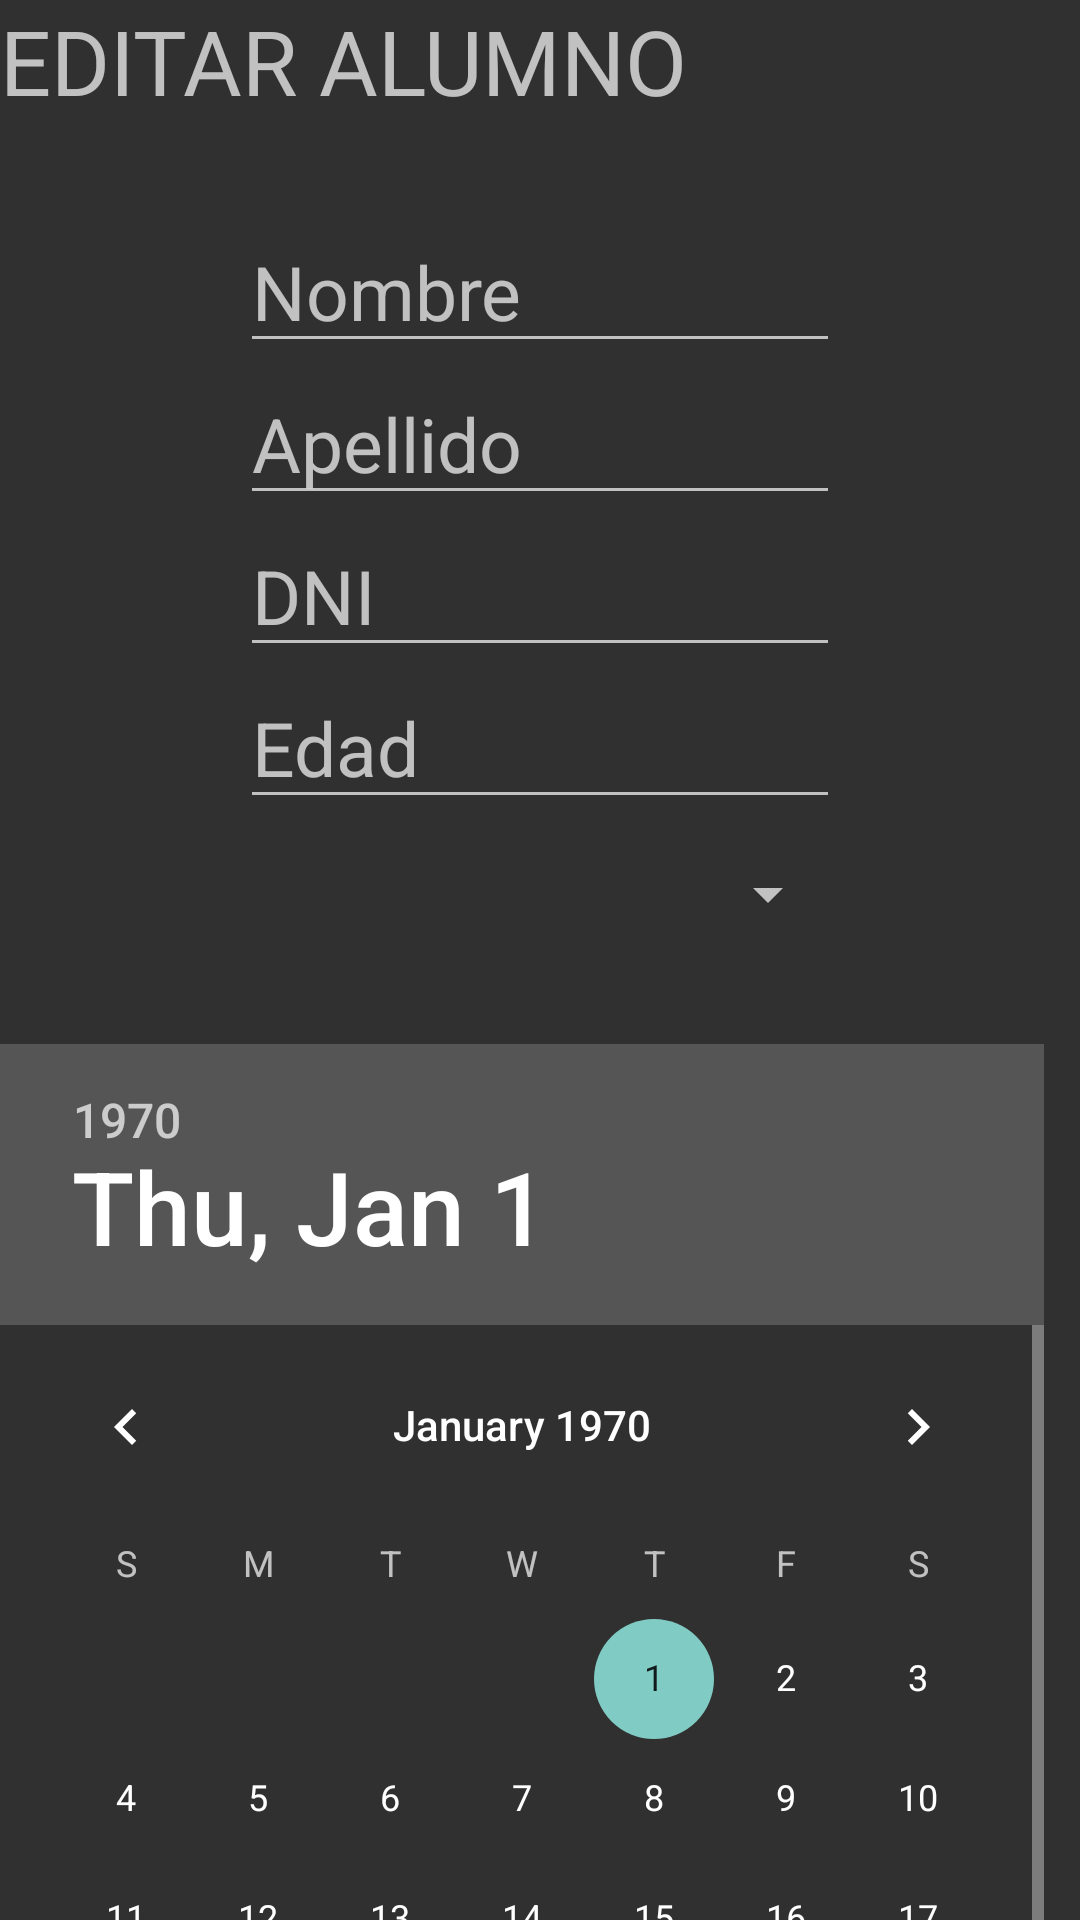

This screen was rendered from an Android layout file. Write that file and the resources it references.
<!-- AndroidManifest.xml: application theme AppTheme -->
<!-- res/layout/editar_alumno.xml -->
<?xml version="1.0" encoding="utf-8"?>
<LinearLayout xmlns:android="http://schemas.android.com/apk/res/android"
    android:orientation="vertical" android:layout_width="wrap_content"
    android:layout_height="match_parent"
    android:layout_gravity="center_horizontal">

    <TextView
        android:layout_width="wrap_content"
        android:layout_height="wrap_content"
        android:layout_marginBottom="30dp"
        android:text="EDITAR ALUMNO"
        android:textSize="30dp" />
    <EditText
        android:id="@+id/editar_alumno_nombre"
        android:layout_width="200dp"
        android:layout_height="wrap_content"
        android:layout_gravity="center_horizontal"
        android:hint="Nombre"
        android:singleLine="true"
        android:textSize="25dp" />
    <EditText
        android:id="@+id/editar_alumno_apellido"
        android:layout_width="200dp"
        android:layout_height="wrap_content"
        android:layout_gravity="center_horizontal"
        android:hint="Apellido"
        android:singleLine="true"
        android:textSize="25dp" />
    <EditText
        android:id="@+id/editar_alumno_dni"
        android:layout_width="200dp"
        android:layout_height="wrap_content"
        android:layout_gravity="center_horizontal"
        android:hint="DNI"
        android:singleLine="true"
        android:textSize="25dp" />

    <EditText
        android:id="@+id/editar_alumno_edad"
        android:layout_width="200dp"
        android:layout_height="wrap_content"
        android:layout_gravity="center_horizontal"
        android:hint="Edad"
        android:singleLine="true"
        android:textSize="25dp" />
    <Spinner
        android:id="@+id/editar_alumno_activo"
        android:layout_width="200dp"
        android:layout_height="50dp"
        android:layout_gravity="center_horizontal" />
    <DatePicker
        android:layout_marginTop="25dp"
        android:id="@+id/editar_alumno_fecha"
        android:layout_width="wrap_content"
        android:layout_height="400dp"
        android:calendarViewShown="false" />

    <Button
        android:id="@+id/btnEditar"
        android:layout_width="wrap_content"
        android:layout_height="wrap_content"
        android:layout_gravity="center_horizontal"
        android:layout_marginTop="25dp"
        android:text="Editar" />
</LinearLayout>
<!-- resources referenced by this layout -->
<resources>
  <style name="AppTheme" parent="android:Theme.Holo.Light">
          
      </style>
</resources>
